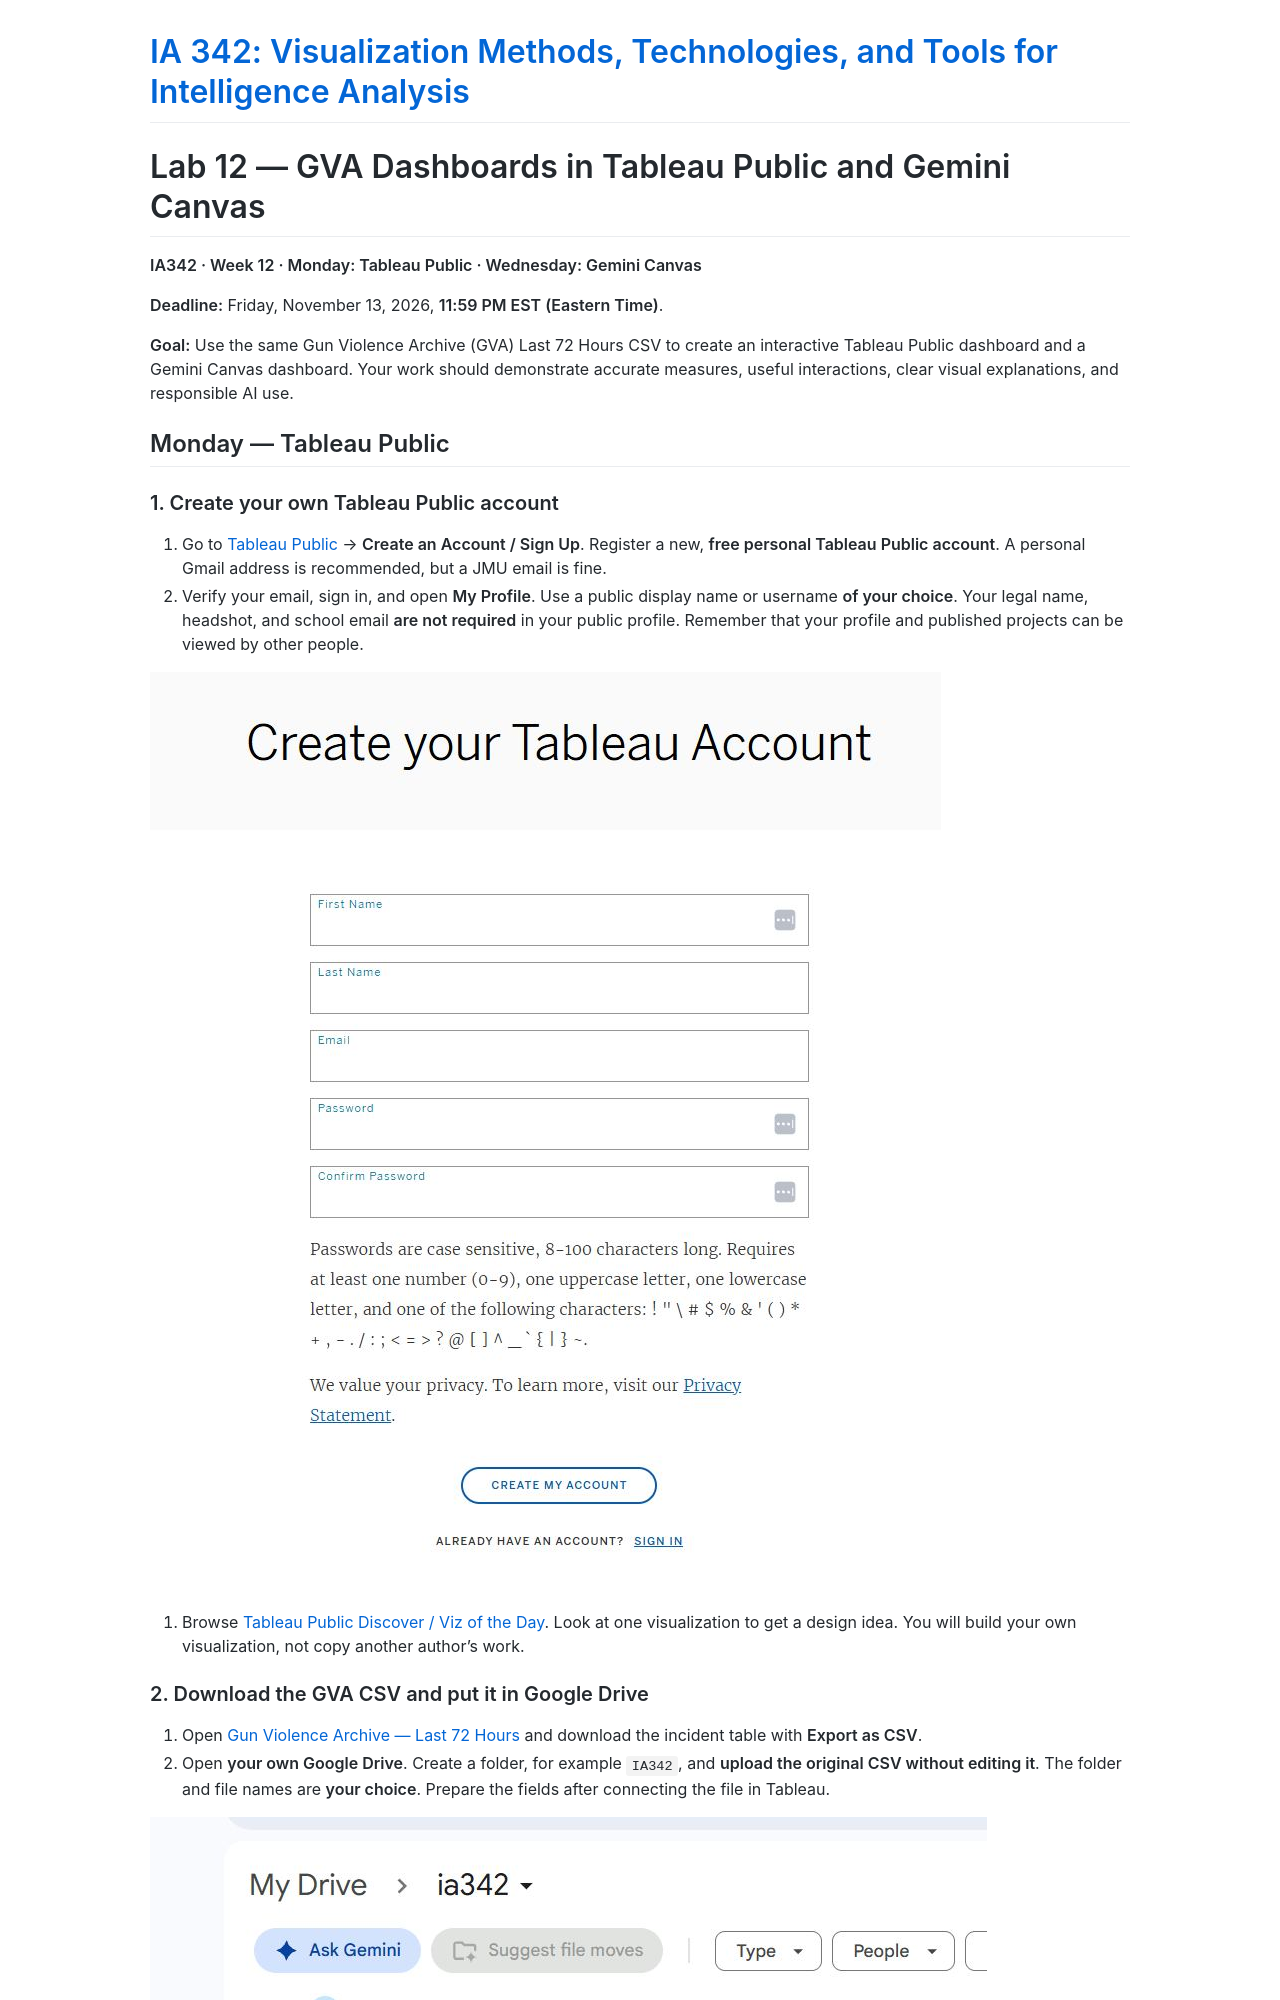

repository: JMU-Data/IA342 · page: assignments/lab-12/source.html · generator: jekyll

# Lab 12 — GVA Dashboards in Tableau Public and Gemini Canvas

**IA342 · Week 12 · Monday: Tableau Public · Wednesday: Gemini Canvas**

**Deadline:** Friday, November 13, 2026, **11:59 PM EST (Eastern Time)**.

**Goal:** Use the same Gun Violence Archive (GVA) Last 72 Hours CSV to create an interactive Tableau Public dashboard and a Gemini Canvas dashboard. Your work should demonstrate accurate measures, useful interactions, clear visual explanations, and responsible AI use.

## Monday — Tableau Public

### 1. Create your own Tableau Public account

1. Go to [Tableau Public](https://public.tableau.com/) → **Create an Account / Sign Up**. Register a new, **free personal Tableau Public account**. A personal Gmail address is recommended, but a JMU email is fine.
2. Verify your email, sign in, and open **My Profile**. Use a public display name or username **of your choice**. Your legal name, headshot, and school email **are not required** in your public profile. Remember that your profile and published projects can be viewed by other people.

![Personal Tableau Public registration screen](assets/lab12/account.jpg)

3. Browse [Tableau Public Discover / Viz of the Day](https://public.tableau.com/app/discover). Look at one visualization to get a design idea. You will build your own visualization, not copy another author's work.
